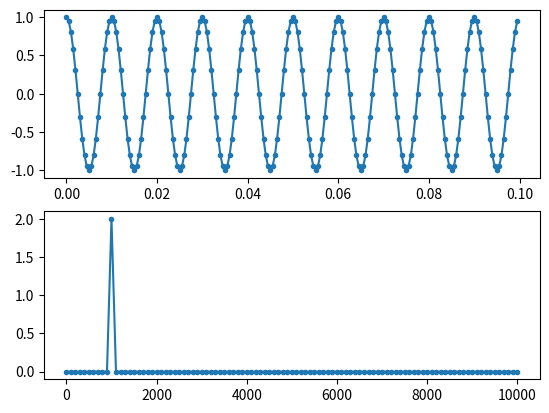

Write Python code to recreate this figure.
#!/usr/bin/env python3
# -*- coding: utf-8 -*-
"""
Created on Thu Feb 17 17:46:31 2022

@author: sam
"""

import numpy as np
import random, sys
import matplotlib.pyplot as plt


#sampling frequency
fs=2000
t_step=1/fs #sample time interval
f_signal=100 #signal frequency

N=10*int(fs/f_signal)

t=np.linspace(0,(N-1)*t_step,N) #time steps

f_steps=np.linspace(0,(N-1)*f_signal,N)

#create the signal- I will  be creating 3 different signals
#the first is a sine wave
y1=1*np.cos(2*np.pi*f_signal*t)+1j*np.sin(2*np.pi*f_signal*t)

#the second signal
y2=1*np.sin(2*np.pi*f_signal*t)+2*np.sin(2*np.pi*3*f_signal*t)+1j*np.sin(2*np.pi*f_signal*t)+2j*np.sin(2*np.pi*3*f_signal*t)

#the third signal- gaussian random signal
np.random.seed(0)   # start from known state
y = np.array([(np.random.randn()+1j*np.random.randn()) for i in range(N)])

#perform fft on the three signals
x1=np.fft.fft(y1)
x1_mag=np.abs(x1)/N

x2=np.fft.fft(y2)
x2_mag=np.abs(x2)/N

x = np.fft.fft(y)


#converts the data to 8 bit hex format 
def get_hex(value, fmt="{:04x}"):
	if value < 0:
		c = 2**16 + value
	else:
		c = value
	return fmt.format(c.astype(int))

#creates a dump file 
def dump_mem(filename, x):
	with open(filename, "w") as f:
		for val in x:
			dr = get_hex(val.real*(2**8))
			di = get_hex(val.imag*(2**8))
			f.write(di+dr+"\n")

#save the generated data as text file in floating point format  
np.savetxt("inp_cpp.txt", y, fmt = "%f %f")
np.savetxt("out_cpp.txt", x, fmt = "%f %f")

np.savetxt("inp_cpp1.txt", y1, fmt = "%f %f")
np.savetxt("out_cpp1.txt", x1, fmt = "%f %f")

np.savetxt("inp_cpp2.txt", y2, fmt = "%f %f")
np.savetxt("out_cpp2.txt", x2, fmt = "%f %f")

#save the generated data in hex format
dump_mem("inp_hex.mem", y)
dump_mem("out_hex.mem", x)

dump_mem("inp_hex.mem", y1)
dump_mem("out_hex.mem", x1)

dump_mem("inp_hex.mem", y2)
dump_mem("out_hex.mem", x2)


#plot
f_plot=f_steps[0:int(N/2+1)]
x1_mag_plot=2*x1_mag[0:int(N/2+1)]
x1_mag_plot[0]=x1_mag_plot[0]/2

x2_mag_plot=2*x2_mag[0:int(N/2+1)]
x2_mag_plot[0]=x2_mag_plot[0]/2


fig,[ax1,ax2]=plt.subplots(2,1)
ax1.plot(t,y1,'.-')
#ax2.plot(f_steps,x_mag,'.-')

ax2.plot(f_plot,x1_mag_plot,'.-')

plt.show()
